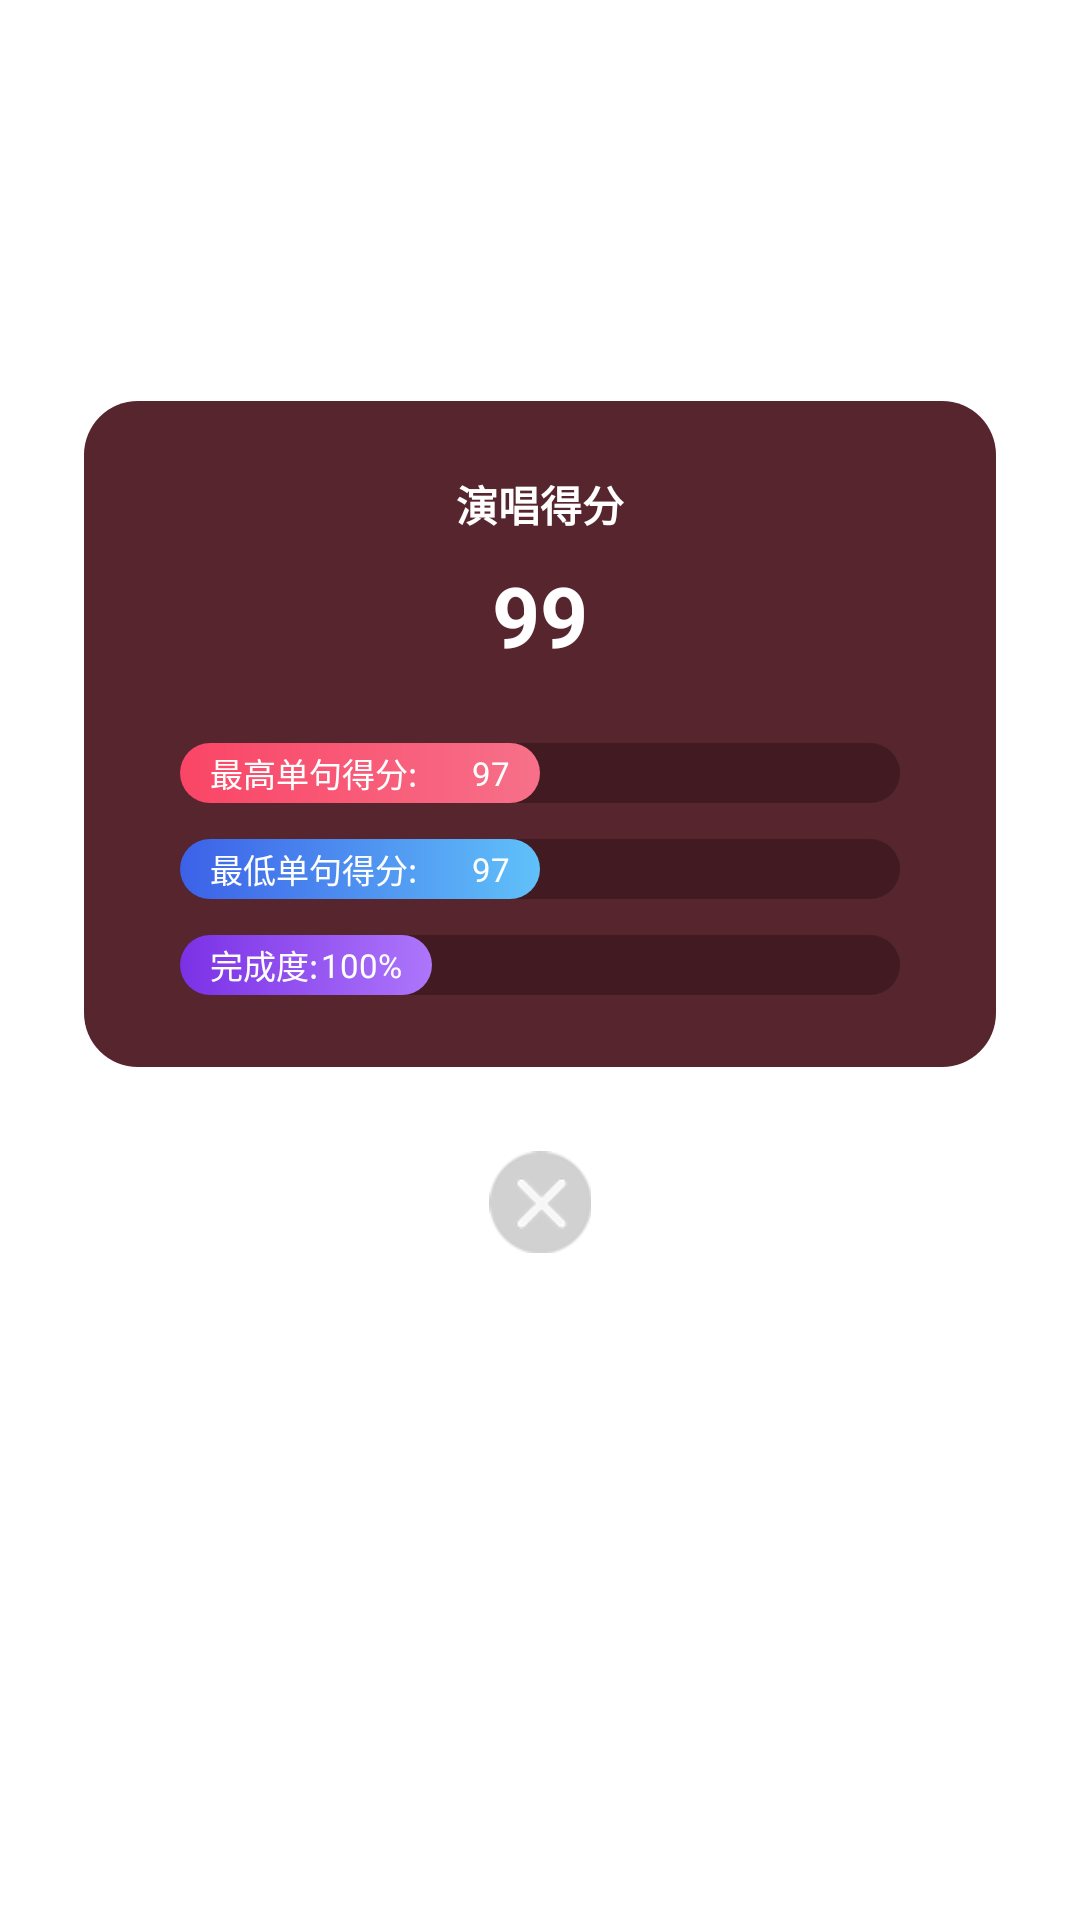

Layout XML and referenced resources for this Android screen:
<!-- AndroidManifest.xml: application theme Theme.KXSDKSample -->
<!-- res/layout/dialog_result.xml -->
<?xml version="1.0" encoding="utf-8"?>
<androidx.constraintlayout.widget.ConstraintLayout xmlns:android="http://schemas.android.com/apk/res/android"
    xmlns:app="http://schemas.android.com/apk/res-auto"
    android:layout_width="match_parent"
    android:layout_height="match_parent">

    <LinearLayout
        android:id="@+id/result_bg_layout"
        android:layout_width="match_parent"
        android:layout_height="wrap_content"
        android:layout_marginStart="28dp"
        android:layout_marginEnd="28dp"
        android:background="@drawable/result_bg"
        android:gravity="center_horizontal"
        android:orientation="vertical"
        app:layout_constraintBottom_toBottomOf="parent"
        app:layout_constraintEnd_toEndOf="parent"
        app:layout_constraintStart_toStartOf="parent"
        app:layout_constraintTop_toTopOf="parent"
        app:layout_constraintVertical_bias="0.32">

        <TextView
            android:layout_width="wrap_content"
            android:layout_height="wrap_content"
            android:layout_marginTop="24dp"
            android:text="演唱得分"
            android:textColor="@color/white"
            android:textSize="14sp"
            android:textStyle="bold" />

        <TextView
            android:id="@+id/result_score_tv"
            android:layout_width="wrap_content"
            android:layout_height="wrap_content"
            android:layout_marginTop="8dp"
            android:text="99"
            android:textColor="@color/white"
            android:textSize="28sp"
            android:textStyle="bold" />

        <androidx.constraintlayout.widget.ConstraintLayout
            android:layout_width="match_parent"
            android:layout_height="wrap_content"
            android:layout_marginTop="24dp"
            android:layout_marginBottom="24dp"
            android:paddingStart="32dp"
            android:paddingEnd="32dp">

            <View
                android:id="@+id/result_max_score_progress"
                android:layout_width="match_parent"
                android:layout_height="20dp"
                android:background="@drawable/result_line_bg"
                app:layout_constraintLeft_toLeftOf="parent"
                app:layout_constraintTop_toTopOf="parent" />

            <androidx.constraintlayout.widget.ConstraintLayout
                android:id="@+id/result_max_score_layout"
                android:layout_width="wrap_content"
                android:layout_height="20dp"
                android:background="@drawable/result_line_bg_max"
                android:minWidth="120dp"
                android:paddingStart="10dp"
                android:paddingEnd="10dp"
                app:layout_constraintLeft_toLeftOf="@id/result_max_score_progress"
                app:layout_constraintTop_toTopOf="@id/result_max_score_progress">

                <TextView
                    android:layout_width="wrap_content"
                    android:layout_height="20dp"
                    android:gravity="center_vertical"
                    android:text="最高单句得分:"
                    android:textColor="@color/white"
                    android:textSize="11sp"
                    app:layout_constraintLeft_toLeftOf="parent"
                    app:layout_constraintTop_toTopOf="parent" />


                <TextView
                    android:id="@+id/result_max_score_tv"
                    android:layout_width="wrap_content"
                    android:layout_height="20dp"
                    android:gravity="center_vertical"
                    android:text="97"
                    android:textColor="@color/white"
                    android:textSize="11sp"
                    app:layout_constraintRight_toRightOf="parent"
                    app:layout_constraintTop_toTopOf="parent" />
            </androidx.constraintlayout.widget.ConstraintLayout>


            <View
                android:id="@+id/result_min_score_progress"
                android:layout_width="match_parent"
                android:layout_height="20dp"
                android:layout_marginTop="12dp"
                android:background="@drawable/result_line_bg"
                app:layout_constraintLeft_toLeftOf="parent"
                app:layout_constraintTop_toBottomOf="@id/result_max_score_progress" />


            <androidx.constraintlayout.widget.ConstraintLayout
                android:id="@+id/result_min_score_layout"
                android:layout_width="wrap_content"
                android:layout_height="20dp"
                android:background="@drawable/result_line_bg_min"
                android:minWidth="120dp"
                android:paddingStart="10dp"
                android:paddingEnd="10dp"
                app:layout_constraintLeft_toLeftOf="@id/result_min_score_progress"
                app:layout_constraintTop_toTopOf="@id/result_min_score_progress">

                <TextView
                    android:layout_width="wrap_content"
                    android:layout_height="20dp"
                    android:gravity="center_vertical"
                    android:text="最低单句得分:"
                    android:textColor="@color/white"
                    android:textSize="11sp"
                    app:layout_constraintLeft_toLeftOf="parent"
                    app:layout_constraintTop_toTopOf="parent" />


                <TextView
                    android:id="@+id/result_min_score_tv"
                    android:layout_width="wrap_content"
                    android:layout_height="20dp"
                    android:gravity="center_vertical"
                    android:text="97"
                    android:textColor="@color/white"
                    android:textSize="11sp"
                    app:layout_constraintRight_toRightOf="parent"
                    app:layout_constraintTop_toTopOf="parent" />
            </androidx.constraintlayout.widget.ConstraintLayout>


            <View
                android:id="@+id/result_completed_progress"
                android:background="@drawable/result_line_bg"
                android:layout_width="match_parent"
                android:layout_height="20dp"
                android:layout_marginTop="12dp"
                app:layout_constraintLeft_toLeftOf="parent"
                app:layout_constraintTop_toBottomOf="@id/result_min_score_progress" />


            <androidx.constraintlayout.widget.ConstraintLayout
                android:id="@+id/result_completed_layout"
                android:layout_width="wrap_content"
                android:layout_height="20dp"
                android:background="@drawable/result_line_bg_completed"
                android:minWidth="84dp"
                android:paddingStart="10dp"
                android:paddingEnd="10dp"
                app:layout_constraintWidth_default="spread"
                app:layout_constraintLeft_toLeftOf="@id/result_completed_progress"
                app:layout_constraintTop_toTopOf="@id/result_completed_progress">

                <TextView
                    android:layout_width="wrap_content"
                    android:layout_height="20dp"
                    android:gravity="center_vertical"
                    android:text="完成度:"
                    android:textColor="@color/white"
                    android:textSize="11sp"
                    app:layout_constraintLeft_toLeftOf="parent"
                    app:layout_constraintTop_toTopOf="parent" />


                <TextView
                    android:id="@+id/result_completed_tv"
                    android:layout_width="wrap_content"
                    android:layout_height="20dp"
                    android:gravity="center_vertical"
                    android:text="100%"
                    android:textColor="@color/white"
                    android:textSize="11sp"
                    app:layout_constraintRight_toRightOf="parent"
                    app:layout_constraintTop_toTopOf="parent" />
            </androidx.constraintlayout.widget.ConstraintLayout>

        </androidx.constraintlayout.widget.ConstraintLayout>

    </LinearLayout>

    <ImageView
        android:id="@+id/result_close_btn"
        android:layout_width="34dp"
        android:layout_height="34dp"
        android:layout_marginTop="28dp"
        app:layout_constraintTop_toBottomOf="@id/result_bg_layout"
        app:layout_constraintLeft_toLeftOf="@id/result_bg_layout"
        app:layout_constraintRight_toRightOf="@id/result_bg_layout"
        android:src="@drawable/close"/>

</androidx.constraintlayout.widget.ConstraintLayout>
<!-- resources referenced by this layout -->
<resources>
  <color name="white">#FFFFFFFF</color>
  <!-- drawable close: png bitmap (drawable-hdpi, 1968 bytes) -->
  <!-- drawable result_bg (drawable) -->
  <?xml version="1.0" encoding="utf-8"?>
  <shape xmlns:android="http://schemas.android.com/apk/res/android"
      android:shape="rectangle">
      <corners android:radius="18dp" />
      <solid android:color="#57252d" />
  </shape>
  <!-- drawable result_line_bg (drawable) -->
  <?xml version="1.0" encoding="utf-8"?>
  <shape xmlns:android="http://schemas.android.com/apk/res/android"
      android:shape="rectangle">
      <corners android:radius="10dp" />
      <solid android:color="#42000000" />
  </shape>
  <!-- drawable result_line_bg_completed (drawable) -->
  <?xml version="1.0" encoding="utf-8"?>
  <shape xmlns:android="http://schemas.android.com/apk/res/android"
      android:shape="rectangle">
      <gradient
          android:endColor="#ad76fb"
          android:startColor="#7b31e6" />
      <corners android:radius="10dp" />
  </shape>
  <!-- drawable result_line_bg_max (drawable) -->
  <?xml version="1.0" encoding="utf-8"?>
  <shape xmlns:android="http://schemas.android.com/apk/res/android"
      android:shape="rectangle">
      <gradient
          android:endColor="#f77089"
          android:startColor="#fa4566" />
      <corners android:radius="10dp" />
  </shape>
  <!-- drawable result_line_bg_min (drawable) -->
  <?xml version="1.0" encoding="utf-8"?>
  <shape xmlns:android="http://schemas.android.com/apk/res/android"
      android:shape="rectangle">
      <gradient
          android:endColor="#60c1f9"
          android:startColor="#3c61e8" />
      <corners android:radius="10dp" />
  </shape>
  <style name="Theme.KXSDKSample" parent="Theme.MaterialComponents.DayNight.DarkActionBar">
          
          <item name="colorPrimary">@color/white</item>
          <item name="colorPrimaryVariant">@android:color/transparent</item>
          <item name="colorOnPrimarySurface">@android:color/transparent</item>
          <item name="colorOnPrimary">@color/black</item>
          
          <item name="colorSecondary">@color/white</item>
          <item name="colorSecondaryVariant">@android:color/transparent</item>
          <item name="colorOnSecondary">@color/white</item>
          
          
      </style>
  <color name="black">#FF000000</color>
</resources>
